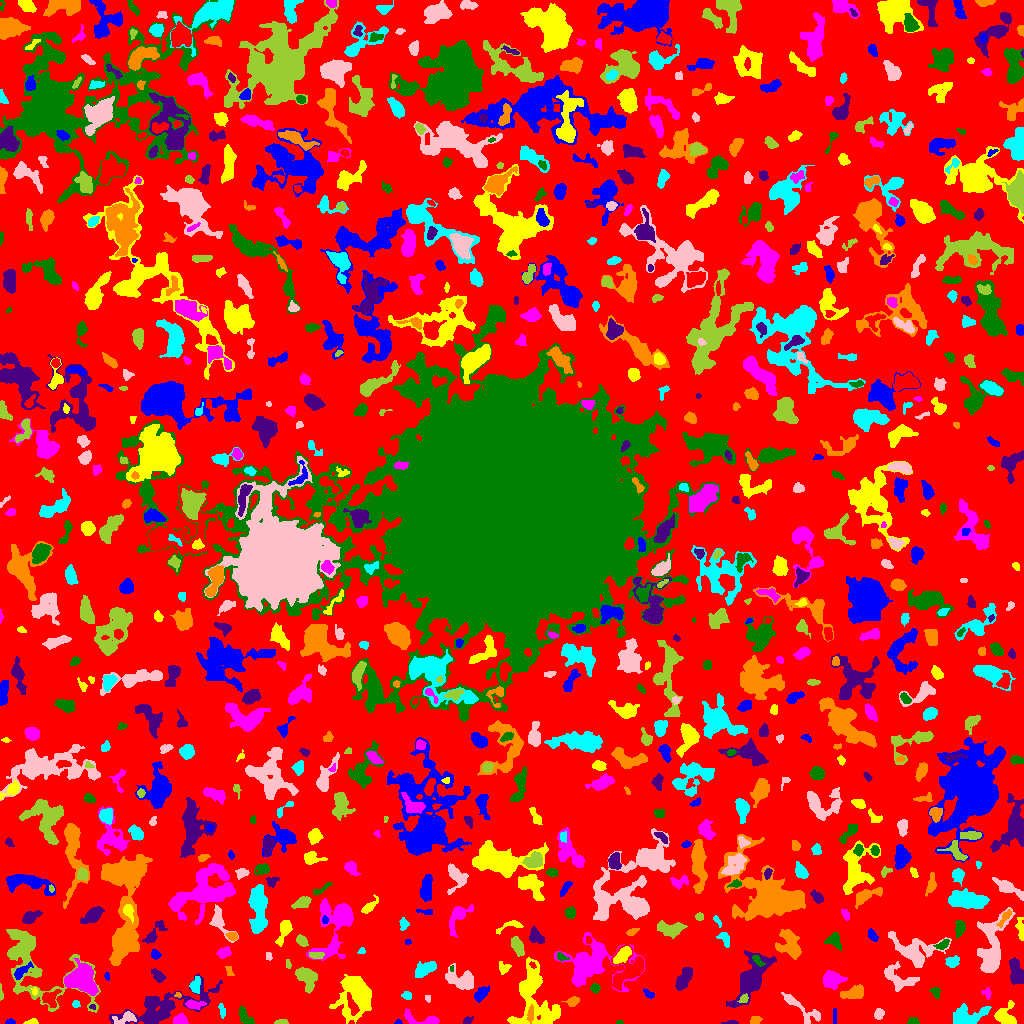

The table this chart was drawn from, first rows:
ID, X, Y, A, B, theta, total_flux, mu_max, mu_median, mu_mean, R_fwhm, R_e, R10, R90, x_start, x_end, y_start, y_end, area, greylevel
0, 515.5, 504.4, 306.6, 299.1, 0.8997, 888529, 10.0, 1.0, 1.278, 29.82, 220.2, 82.52, 355.6, 0, 1023, 0, 1023, 695319, 1.278
1, 398.6, 1.282, 1.705, 1.193, 0.08585, 39.0, 3.0, 1.0, 1.219, 1.871, 1.693, 0.5642, 2.706, 394, 402, 0, 4, 32, 4.219
2, 31.56, 1.418, 3.042, 1.315, 0.1134, 110.0, 5.0, 1.0, 1.692, 2.257, 2.257, 0.7979, 3.827, 23, 38, 0, 5, 65, 4.692
3, 423.5, 3.47, 10.78, 2.74, -0.1273, 636.0, 8.0, 2.0, 2.741, 4.514, 4.442, 1.596, 7.291, 404, 439, 0, 15, 232, 5.741
4, 619.5, 0.8, 2.291, 0.7483, 0.0, 40.0, 2.0, 2.0, 1.429, 2.764, 1.693, 0.5642, 2.459, 616, 623, 0, 3, 28, 4.429
5, 730.3, 0.7167, 4.332, 0.7052, 0.01782, 60.0, 2.0, 1.0, 1.111, 3.742, 2.111, 0.7979, 3.432, 721, 738, 0, 3, 54, 4.111
6, 755.5, 3.427, 2.549, 1.969, 0.2495, 211.0, 5.0, 3.0, 2.482, 3.742, 2.932, 1.128, 4.37, 750, 762, 0, 7, 85, 5.482
7, 967.6, 6.65, 8.741, 4.644, 0.1947, 1838, 10.0, 3.0, 4.022, 7.506, 6.507, 2.523, 10.49, 953, 991, 0, 20, 457, 6.022
8, 125.5, 5.444, 6.672, 2.75, 0.2063, 324.0, 4.0, 2.0, 1.8, 5.809, 4.37, 1.596, 6.794, 112, 136, 0, 12, 180, 6.8
9, 281.2, 1.266, 3.527, 1.177, 0.03372, 128.0, 5.0, 2.0, 2.032, 2.821, 2.459, 0.7979, 3.827, 274, 288, 0, 4, 63, 5.032
10, 683.5, 8.34, 2.279, 1.995, -0.09427, 103.0, 2.0, 2.0, 1.304, 4.478, 2.821, 1.262, 4.068, 680, 688, 4, 13, 79, 4.304
11, 10.29, 1.269, 2.386, 1.163, -0.03181, 119.0, 5.0, 2.0, 2.38, 2.706, 2.034, 0.7979, 3.192, 5, 15, 0, 5, 50, 6.38
12, 545.5, 7.875, 3.162, 1.374, 1.219, 80.0, 4.0, 1.0, 1.127, 2.585, 2.034, 0.5642, 3.478, 542, 549, 0, 13, 71, 6.127
13, 179.6, 3.516, 3.343, 2.354, 0.03292, 370.0, 6.0, 3.0, 2.803, 4.886, 3.523, 1.382, 5.412, 173, 188, 0, 10, 132, 5.803
14, 913.3, 2.107, 2.727, 1.75, -0.03238, 150.0, 4.0, 2.0, 2.0, 3.827, 2.646, 0.9772, 4.184, 907, 919, 0, 6, 75, 5.0
15, 467.8, 3.26, 2.488, 1.631, 0.3623, 123.0, 4.0, 2.0, 1.809, 3.385, 2.394, 0.9772, 3.989, 463, 473, 0, 7, 68, 4.809
16, 530.5, 9.09, 3.846, 1.227, 1.526, 67.0, 2.0, 1.0, 0.6634, 4.334, 2.821, 0.9772, 4.068, 526, 533, 0, 19, 101, 7.663
17, 222, 13.45, 4.042, 1.508, -1.316, 77.0, 2.0, 1.0, 0.9506, 4.687, 3.09, 0.9772, 4.406, 218, 225, 5, 20, 81, 3.951
18, 879, 9.678, 2.505, 2.155, 1.386, 177.0, 5.0, 2.0, 1.77, 2.877, 2.821, 1.128, 4.72, 874, 884, 4, 15, 100, 4.77
19, 32.3, 60.83, 27.28, 14.63, -0.7668, 5382, 11.0, 3.0, 3.328, 8.406, 12.18, 4.478, 19.95, 6, 100, 11, 94, 1617, 5.328
20, 659.8, 11.63, 4.412, 2.145, -0.8168, 417.0, 5.0, 2.0, 2.33, 4.618, 3.742, 1.596, 6.129, 652, 669, 3, 19, 179, 5.33
21, 52575, 465.0, 36.09, 0, -1.562, 5e-324, 5e-324, 5e-324, 5e-324, 4.478, 0.0, 0.0, 0.0, 833, 836, 0, 15, 63, 4.0
22, 1006, 8.065, 6.169, 4.68, -1.556, 521.0, 4.0, 2.0, 1.778, 7.548, 5.262, 2.034, 8.058, 994, 1016, 0, 23, 293, 4.778
23, 194.1, 18.97, 4.732, 1.914, -0.03291, 382.0, 6.0, 3.0, 2.671, 4.853, 3.656, 1.493, 5.726, 185, 206, 14, 24, 143, 6.671
24, 245.5, 6.721, 5.919, 2.176, -0.9202, 373.0, 7.0, 2.0, 2.156, 3.141, 3.7, 1.262, 5.971, 239, 254, 0, 18, 173, 5.156
25, 92.56, 16.51, 1.766, 0.9934, -0.2095, 41.0, 3.0, 1.0, 1.242, 2.111, 1.596, 0.5642, 2.459, 89, 95, 14, 19, 33, 7.242
26, 572.5, 22.29, 2.808, 1.642, 0.3612, 95.0, 2.0, 1.0, 0.8559, 4.583, 2.706, 1.128, 4.222, 561, 579, 17, 27, 111, 4.856
27, 75.61, 19.64, 1.822, 1.711, -0.263, 72.0, 3.0, 1.0, 1.309, 2.646, 2.185, 0.7979, 3.478, 72, 80, 16, 23, 55, 4.309
28, 427.6, 25.18, 1.692, 1.347, -1.213, 68.0, 4.0, 1.0, 1.659, 2.257, 1.693, 0.5642, 3.141, 425, 430, 21, 28, 41, 4.659
29, 743.8, 24.63, 2.014, 1.521, 0.6326, 84.0, 3.0, 1.0, 1.151, 2.932, 2.257, 0.7979, 3.523, 737, 748, 21, 30, 73, 9.151
30, 277.6, 26.94, 5.846, 3.064, 1.159, 1277, 10.0, 4.0, 3.881, 6.676, 5.352, 2.111, 8.273, 268, 288, 15, 39, 329, 6.881
31, 481.4, 30.4, 4.36, 2.308, 0.8008, 248.0, 4.0, 1.0, 1.459, 4.82, 3.949, 1.382, 6.333, 474, 489, 21, 38, 170, 4.459
32, 532.7, 28.53, 18.04, 10.11, -1.477, 4273, 13.0, 3.0, 3.531, 5.89, 10.65, 3.7, 17.28, 507, 560, 0, 66, 1210, 5.531
33, 986.8, 30.33, 2.609, 2.244, -1.2, 101.0, 3.0, 1.0, 1.329, 2.985, 2.646, 0.9772, 4.26, 981, 991, 24, 36, 76, 4.329
34, 935.1, 31.64, 2.71, 2.179, -0.9114, 116.0, 4.0, 1.0, 1.303, 3.09, 2.706, 0.9772, 4.514, 929, 940, 25, 36, 89, 4.303
35, 162.4, 16.11, 24.35, 6.733, 0.3269, 3504, 9.0, 2.0, 2.757, 6.77, 11.24, 4.068, 17.85, 109, 222, 0, 50, 1271, 4.757
36, 177.8, 28.69, 1.746, 1.326, -0.4308, 52.0, 2.0, 2.0, 1.486, 3.192, 1.954, 0.7979, 2.877, 174, 181, 26, 31, 35, 6.486
37, 407, 27.82, 2.296, 2.001, -0.1783, 130.0, 4.0, 2.0, 1.711, 3.827, 2.706, 0.9772, 4.107, 401, 411, 24, 32, 76, 5.711
38, 803.9, 13.89, 13.77, 3.393, -0.5872, 451.0, 6.0, 1.0, 1.358, 3.523, 5.171, 1.784, 8.575, 781, 820, 0, 31, 332, 4.358
39, 0.7143, 29.79, 4.281, 0.6902, -1.543, 56.0, 2.0, 1.0, 1.143, 3.568, 2.034, 0.7979, 3.29, 0, 3, 23, 40, 49, 4.143
40, 50.03, 24.82, 4.036, 3.633, 1.339, 866.0, 11.0, 4.0, 4.163, 4.184, 4.26, 1.596, 6.956, 42, 61, 16, 34, 208, 8.163
41, 648.8, 29.5, 3.302, 1.543, -0.6258, 127.0, 3.0, 2.0, 1.649, 3.656, 2.764, 1.128, 4.26, 643, 654, 25, 35, 77, 4.649
42, 34.42, 32.32, 1.827, 1.417, 1.559, 59.0, 2.0, 1.0, 1.311, 3.523, 2.111, 0.7979, 3.241, 31, 37, 28, 36, 45, 7.311
43, 90.2, 35.67, 2.141, 1.832, -0.3974, 141.0, 4.0, 2.0, 1.808, 3.742, 2.523, 0.9772, 3.989, 85, 95, 31, 40, 78, 10.81
44, 594.7, 35.38, 2.193, 2.049, 0.008024, 206.0, 5.0, 2.0, 2.482, 3.613, 2.706, 1.128, 4.222, 590, 600, 30, 40, 83, 5.482
45, 683.9, 44.7, 6.404, 2.702, 1.073, 999.0, 9.0, 4.0, 3.646, 5.412, 5.262, 2.034, 7.878, 675, 692, 33, 56, 274, 6.646
46, 853.9, 30.33, 5.472, 2.475, 0.2651, 646.0, 9.0, 2.0, 2.523, 3.613, 4.297, 1.596, 7.114, 840, 863, 25, 39, 256, 6.523
47, 194.8, 38.22, 3.629, 2.35, 1.367, 457.0, 9.0, 3.0, 3.152, 3.338, 3.385, 1.262, 5.614, 189, 200, 30, 47, 145, 7.152
48, 462, 43.67, 7.775, 4.565, -0.4004, 1509, 9.0, 3.0, 3.559, 5.614, 6.333, 2.326, 10.31, 445, 473, 34, 60, 424, 5.559
49, 306.3, 47.33, 5.344, 3.89, -0.8371, 1255, 10.0, 3.0, 3.545, 6.05, 5.14, 2.034, 8.463, 295, 317, 30, 56, 354, 7.545
50, 774.2, 40.32, 2.033, 1.289, -1.048, 37.0, 2.0, 0.0, 0.5873, 3.141, 1.954, 0.5642, 2.932, 769, 778, 36, 46, 63, 4.587
51, 106.7, 46.7, 1.51, 1.084, -0.9297, 37.0, 3.0, 1.0, 0.925, 1.693, 1.493, 0.5642, 2.585, 104, 109, 43, 51, 40, 5.925
52, 356.1, 27.89, 10.52, 8.666, -1.551, 3710, 10.0, 3.0, 3.567, 9.707, 9.202, 3.523, 15.43, 329, 371, 0, 49, 1040, 6.567
53, 831.7, 43.75, 5.362, 4.131, -0.01065, 934.0, 6.0, 3.0, 3.072, 7.797, 5.67, 2.185, 8.795, 823, 847, 34, 53, 304, 5.072
54, 451.5, 54.84, 1.519, 0.8523, 1.498, 37.0, 3.0, 1.0, 1.48, 1.784, 1.382, 0.5642, 2.394, 450, 453, 52, 58, 25, 7.48
55, 157.4, 48.13, 3.405, 1.828, -0.9097, 168.0, 4.0, 1.0, 1.217, 4.107, 3.09, 1.128, 4.918, 151, 166, 41, 55, 138, 5.217
56, 229.4, 52.13, 2.999, 1.595, -1.268, 84.0, 2.0, 1.0, 1.254, 4.37, 2.523, 1.128, 4.029, 225, 234, 48, 57, 67, 4.254
57, 424.2, 53.95, 5.804, 2.869, 0.4584, 798.0, 7.0, 3.0, 3.034, 5.754, 5.015, 1.871, 7.818, 415, 436, 46, 62, 263, 7.034
58, 898.4, 45.81, 9.631, 5.46, -0.5092, 1033, 4.0, 2.0, 2.544, 10.84, 6.794, 2.821, 10.31, 884, 919, 32, 62, 406, 4.544
59, 287.9, 59.07, 2.394, 1.208, -1.429, 43.0, 2.0, 1.0, 0.8958, 3.432, 2.185, 0.7979, 3.192, 286, 291, 55, 64, 48, 4.896
... 829 more rows
